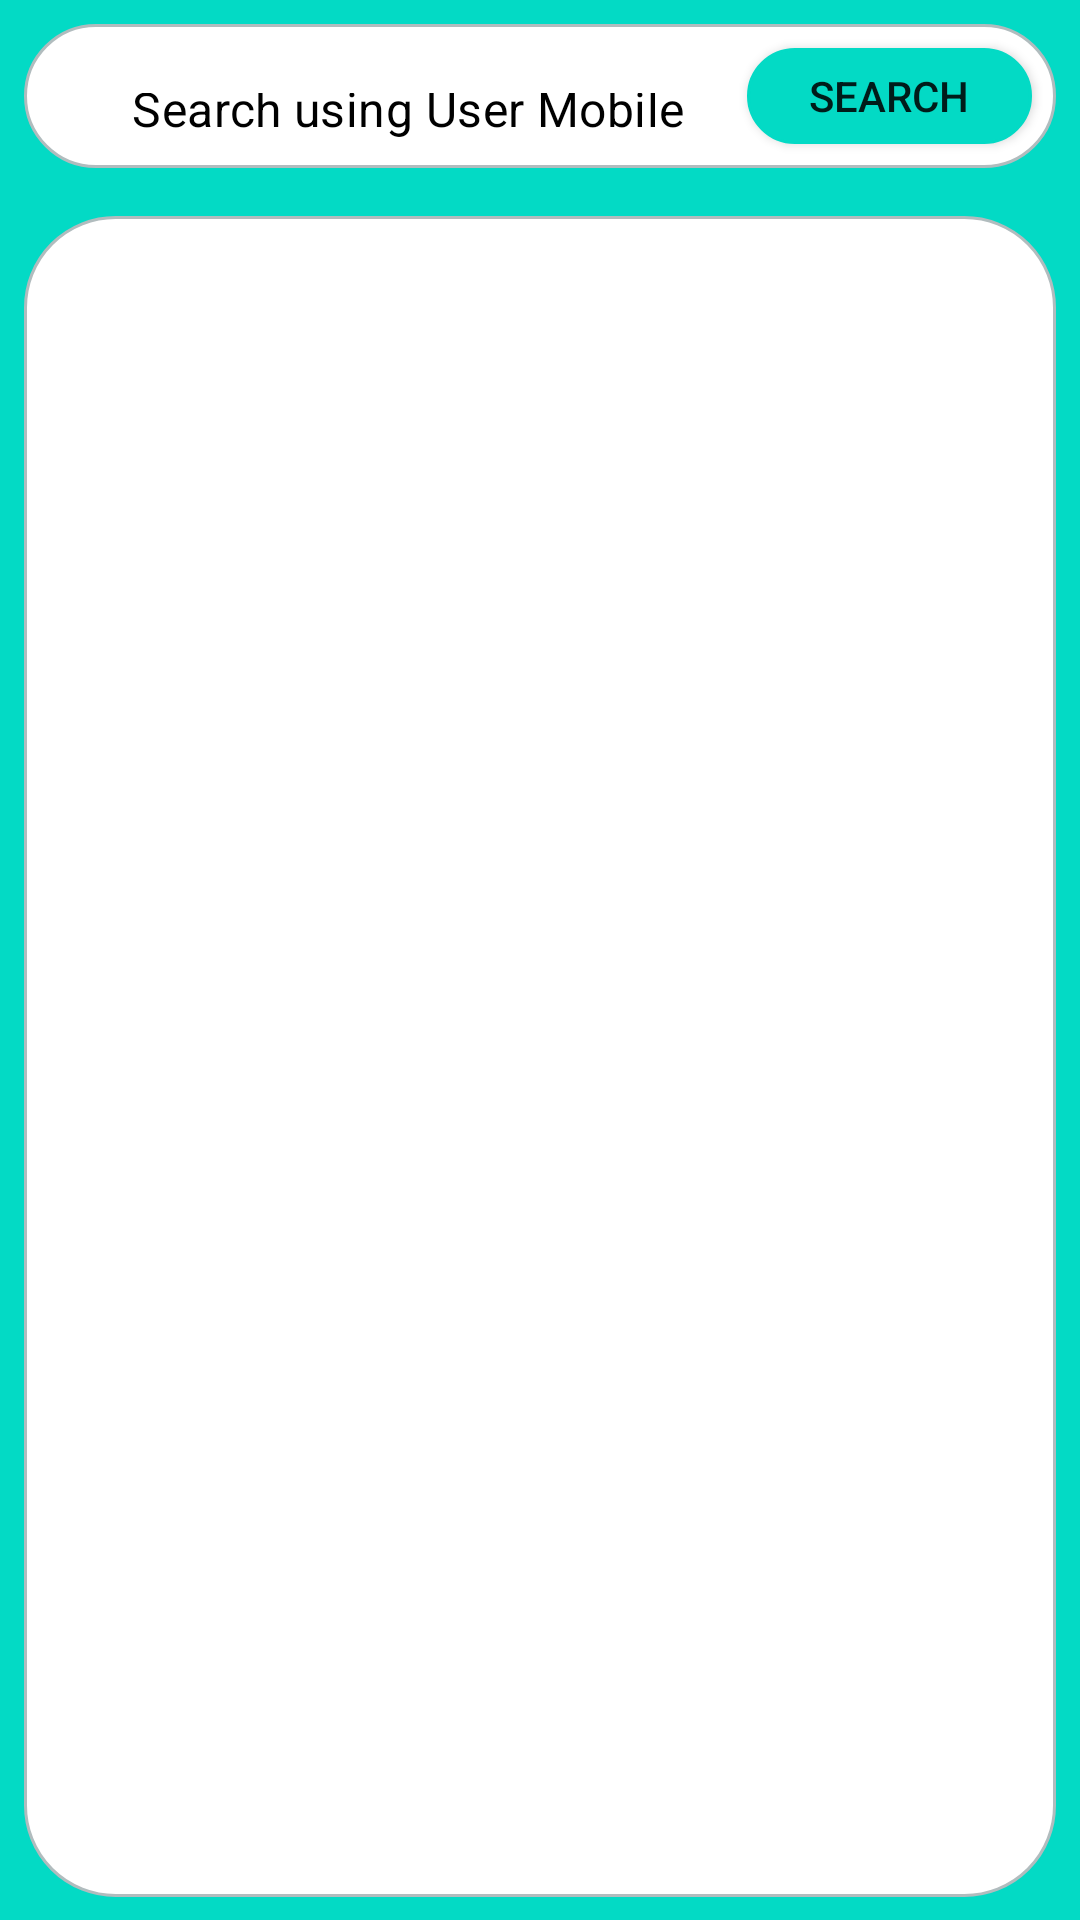

The Android layout XML behind this screen, and the referenced resources:
<!-- AndroidManifest.xml: application theme Theme.BInQ -->
<!-- res/layout/content_admin_user_istory_display.xml -->
<?xml version="1.0" encoding="utf-8"?>
<LinearLayout xmlns:android="http://schemas.android.com/apk/res/android"
    android:orientation="vertical"
    xmlns:app="http://schemas.android.com/apk/res-auto"
    xmlns:tools="http://schemas.android.com/tools"
    android:backgroundTint="@color/teal_200"
    android:background="@color/teal_200"
    android:layout_width="match_parent"
    android:layout_height="match_parent">

    <LinearLayout
        android:layout_width="match_parent" android:orientation="horizontal"
        android:background="@drawable/round_corners"
        android:layout_marginStart="8dp"
        android:layout_marginTop="8dp"
        android:layout_marginEnd="8dp"
        android:layout_marginBottom="8dp"
        android:layout_height="match_parent" android:layout_weight="0.9">

        <com.google.android.material.textfield.TextInputLayout
            android:layout_weight="0.3"
            android:layout_width="match_parent"
            android:layout_height="match_parent"
            android:layout_marginStart="20dp"
            android:layout_marginTop="10dp"
            android:layout_marginEnd="2dp"
            android:layout_marginBottom="10dp"
            app:boxStrokeWidth="0dp"
            android:gravity="center_vertical"
            app:boxStrokeWidthFocused="0dp"
            app:hintEnabled="false"
            >

            <com.google.android.material.textfield.TextInputEditText
                android:id="@+id/edt_user_history_search"
                android:hint="Search using User Mobile"
                android:textColorHint="@color/black"
                android:textColor="@color/black"
                android:textAlignment="textStart"
                android:inputType="phone"
                android:layout_width="match_parent"
                android:backgroundTint="@color/white"
                android:layout_height="50dp"/>

        </com.google.android.material.textfield.TextInputLayout>


        <androidx.appcompat.widget.AppCompatButton
            android:id="@+id/button_user_history_search"
            android:background="@drawable/round_tealbutton"
            android:backgroundTint="@color/teal_200"
            android:layout_weight="0.7"
            android:layout_gravity="center_vertical"
            android:gravity="center"
            android:layout_marginTop="8dp"
            android:layout_marginEnd="8dp"
            android:layout_marginBottom="8dp"
            android:layout_width="match_parent"
            android:layout_height="wrap_content"
            android:text="Search"

            />

    </LinearLayout>
    <LinearLayout
        android:layout_width="match_parent" android:orientation="vertical"
        android:background="@drawable/round_corners"
        android:layout_marginStart="8dp"
        android:layout_marginTop="8dp"
        android:layout_marginEnd="8dp"
        android:layout_marginBottom="8dp"
        android:layout_height="match_parent" android:layout_weight="0.1">

        <androidx.recyclerview.widget.RecyclerView
            android:id="@+id/list_user_history" android:layout_weight="0.95"
            android:layout_width="match_parent"
            android:layout_height="match_parent"
            android:layout_marginStart="6dp"
            android:layout_marginTop="10dp"
            android:layout_marginEnd="6dp"
            android:layout_marginBottom="8dp"
            app:layout_constraintBottom_toBottomOf="parent"
            app:layout_constraintEnd_toEndOf="parent"
            app:layout_constraintStart_toStartOf="parent"
            tools:listitem="@layout/item_user" />



    </LinearLayout>

</LinearLayout>
<!-- res/layout/item_user.xml (included above) -->
<?xml version="1.0" encoding="utf-8"?>
<FrameLayout xmlns:android="http://schemas.android.com/apk/res/android"
    xmlns:app="http://schemas.android.com/apk/res-auto"
    android:layout_width="match_parent"
    android:layout_height="wrap_content">

    <androidx.cardview.widget.CardView
        android:id="@+id/lay_appt_list_item"
        android:layout_width="match_parent"
        android:layout_height="match_parent"
        app:cardCornerRadius="10dp"
        app:cardElevation="2dp"
        app:cardUseCompatPadding="true"
        app:contentPadding="4dp">

        <androidx.constraintlayout.widget.ConstraintLayout
            android:layout_width="match_parent"
            android:layout_height="match_parent">


            <TextView
                android:id="@+id/txt_user_item_user_name"
                android:layout_width="wrap_content"
                android:layout_height="wrap_content"
                android:layout_marginStart="8dp"
                android:layout_marginTop="2dp"
                android:layout_marginEnd="8dp"
                android:layout_marginBottom="8dp"
                android:text="  Vikas Malhotra"
                android:drawableStart="@drawable/person"
                android:textColor="@color/black"
                android:textAppearance="@style/TextAppearance.AppCompat.Medium"
                app:layout_constraintStart_toStartOf="parent"
                app:layout_constraintTop_toTopOf="parent" />

            <TextView
                android:id="@+id/txt_user_item_phone"
                android:layout_width="wrap_content"
                android:layout_height="wrap_content"
                android:layout_marginStart="8dp"
                android:layout_marginTop="18dp"
                android:layout_marginEnd="8dp"
                android:layout_marginBottom="0dp"
                android:text="  9823956268"
                android:drawableStart="@drawable/userphone"
                android:textAppearance="@style/TextAppearance.AppCompat.Small"
                app:layout_constraintStart_toStartOf="parent"
                app:layout_constraintTop_toBottomOf="@id/txt_user_item_user_name"
                 />

        </androidx.constraintlayout.widget.ConstraintLayout>



    </androidx.cardview.widget.CardView>


</FrameLayout>
<!-- resources referenced by this layout -->
<resources>
  <color name="black">#FF000000</color>
  <color name="teal_200">#FF03DAC5</color>
  <color name="white">#FFFFFFFF</color>
  <!-- drawable person (drawable) -->
  <vector android:height="24dp" android:tint="#620505"
      android:viewportHeight="24" android:viewportWidth="24"
      android:width="24dp" xmlns:android="http://schemas.android.com/apk/res/android">
      <path android:fillColor="@android:color/white" android:pathData="M12,12c2.21,0 4,-1.79 4,-4s-1.79,-4 -4,-4 -4,1.79 -4,4 1.79,4 4,4zM12,14c-2.67,0 -8,1.34 -8,4v2h16v-2c0,-2.66 -5.33,-4 -8,-4z"/>
  </vector>
  <!-- drawable round_corners (drawable) -->
  <?xml version="1.0" encoding="utf-8"?>
  <shape xmlns:android="http://schemas.android.com/apk/res/android">
      <solid android:color="#FFFFFF"/>
      <stroke android:width="1dp" android:color="#B1BCBE" />
      <corners android:radius="30dp"/>
      <padding android:left="0dp" android:top="0dp" android:right="0dp" android:bottom="0dp" />
  </shape>
  <!-- drawable round_tealbutton (drawable) -->
  <?xml version="1.0" encoding="utf-8"?>
  <shape xmlns:android="http://schemas.android.com/apk/res/android">
      <solid android:color="#FF03DAC5"/>
      <stroke android:width="1dp" android:color="#FF03DAC5" />
      <corners android:radius="30dp"/>
      <padding android:left="0dp" android:top="0dp" android:right="0dp" android:bottom="0dp" />
  </shape>
  <!-- drawable userphone (drawable) -->
  <vector android:height="24dp" android:tint="#FF6200EE"
      android:viewportHeight="24" android:viewportWidth="24"
      android:width="24dp" xmlns:android="http://schemas.android.com/apk/res/android">
      <path android:fillColor="@android:color/white" android:pathData="M6.62,10.79c1.44,2.83 3.76,5.14 6.59,6.59l2.2,-2.2c0.27,-0.27 0.67,-0.36 1.02,-0.24 1.12,0.37 2.33,0.57 3.57,0.57 0.55,0 1,0.45 1,1V20c0,0.55 -0.45,1 -1,1 -9.39,0 -17,-7.61 -17,-17 0,-0.55 0.45,-1 1,-1h3.5c0.55,0 1,0.45 1,1 0,1.25 0.2,2.45 0.57,3.57 0.11,0.35 0.03,0.74 -0.25,1.02l-2.2,2.2z"/>
  </vector>
  <style name="Theme.BInQ" parent="Theme.MaterialComponents.DayNight.DarkActionBar">
          
          <item name="colorPrimary">@color/purple_500</item>
          <item name="colorPrimaryVariant">@color/purple_700</item>
          <item name="colorOnPrimary">@color/white</item>
          
          <item name="colorSecondary">@color/teal_200</item>
          <item name="colorSecondaryVariant">@color/teal_700</item>
          <item name="colorOnSecondary">@color/black</item>
          
          <item name="android:statusBarColor">?attr/colorPrimaryVariant</item>
          
      </style>
  <color name="purple_500">#FF6200EE</color>
  <color name="purple_700">#FF3700B3</color>
  <color name="teal_700">#FF018786</color>
</resources>
